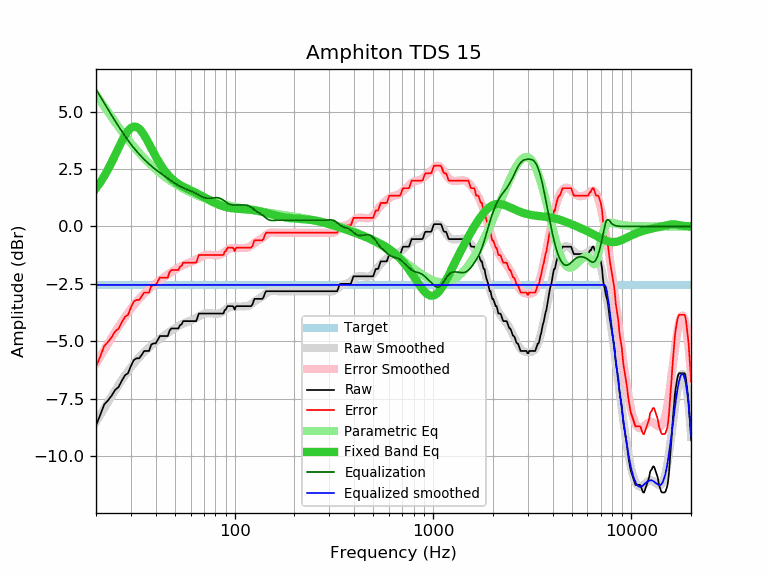

The data file committed next to this chart (first rows):
frequency, raw, error, smoothed, error_smoothed, equalization, parametric_eq, equalized_raw, equalized_smoothed, target
20, -8.66, -6.11, -8.52, -5.97, 5.97, 1.67, -2.69, -2.55, -2.55
21, -8.21, -5.66, -8.21, -5.67, 5.67, 1.92, -2.54, -2.55, -2.55
22, -7.75, -5.20, -7.92, -5.37, 5.37, 2.19, -2.38, -2.55, -2.55
23, -7.57, -5.02, -7.64, -5.10, 5.10, 2.49, -2.47, -2.55, -2.55
24, -7.36, -4.81, -7.38, -4.84, 4.84, 2.80, -2.52, -2.55, -2.55
25, -7.11, -4.56, -7.13, -4.59, 4.59, 3.12, -2.52, -2.55, -2.55
26, -6.99, -4.44, -6.90, -4.36, 4.36, 3.43, -2.63, -2.55, -2.55
27, -6.71, -4.16, -6.69, -4.14, 4.14, 3.72, -2.57, -2.55, -2.55
28, -6.48, -3.93, -6.48, -3.94, 3.94, 3.97, -2.54, -2.55, -2.55
29, -6.39, -3.84, -6.30, -3.75, 3.75, 4.16, -2.64, -2.55, -2.55
30, -6.07, -3.52, -6.13, -3.58, 3.58, 4.29, -2.49, -2.55, -2.55
31, -5.82, -3.27, -5.97, -3.42, 3.42, 4.35, -2.40, -2.55, -2.55
32, -5.74, -3.19, -5.82, -3.28, 3.28, 4.33, -2.46, -2.55, -2.55
33, -5.74, -3.19, -5.69, -3.15, 3.15, 4.26, -2.59, -2.55, -2.55
34, -5.59, -3.04, -5.57, -3.03, 3.03, 4.13, -2.56, -2.55, -2.55
35, -5.42, -2.87, -5.46, -2.92, 2.92, 3.97, -2.50, -2.55, -2.55
36, -5.42, -2.87, -5.36, -2.82, 2.82, 3.79, -2.60, -2.55, -2.55
37, -5.42, -2.87, -5.27, -2.72, 2.72, 3.60, -2.70, -2.55, -2.55
38, -5.14, -2.59, -5.18, -2.64, 2.64, 3.41, -2.50, -2.55, -2.55
39, -5.09, -2.54, -5.10, -2.55, 2.55, 3.22, -2.53, -2.55, -2.55
40, -5.09, -2.54, -5.02, -2.48, 2.48, 3.05, -2.61, -2.55, -2.55
41, -4.93, -2.38, -4.95, -2.41, 2.41, 2.88, -2.52, -2.55, -2.55
42, -4.77, -2.22, -4.88, -2.34, 2.34, 2.73, -2.43, -2.55, -2.55
43, -4.77, -2.22, -4.82, -2.27, 2.27, 2.60, -2.50, -2.55, -2.55
44, -4.77, -2.22, -4.75, -2.21, 2.21, 2.47, -2.56, -2.55, -2.55
45, -4.77, -2.22, -4.69, -2.15, 2.15, 2.36, -2.62, -2.55, -2.55
46, -4.77, -2.22, -4.64, -2.09, 2.09, 2.26, -2.68, -2.55, -2.55
47, -4.53, -1.98, -4.58, -2.03, 2.03, 2.17, -2.49, -2.55, -2.55
48, -4.44, -1.89, -4.53, -1.98, 1.98, 2.09, -2.46, -2.55, -2.55
49, -4.44, -1.89, -4.47, -1.93, 1.93, 2.02, -2.51, -2.55, -2.55
50, -4.44, -1.89, -4.43, -1.88, 1.88, 1.96, -2.56, -2.55, -2.55
51, -4.44, -1.89, -4.38, -1.83, 1.83, 1.90, -2.60, -2.55, -2.55
52, -4.44, -1.89, -4.34, -1.79, 1.79, 1.85, -2.65, -2.55, -2.55
53, -4.30, -1.75, -4.30, -1.75, 1.75, 1.81, -2.55, -2.55, -2.55
54, -4.26, -1.71, -4.26, -1.72, 1.72, 1.77, -2.54, -2.55, -2.55
55, -4.12, -1.57, -4.23, -1.68, 1.68, 1.73, -2.44, -2.55, -2.55
56, -4.12, -1.57, -4.20, -1.65, 1.65, 1.70, -2.47, -2.55, -2.55
57, -4.12, -1.57, -4.17, -1.63, 1.63, 1.67, -2.49, -2.55, -2.55
58, -4.12, -1.57, -4.14, -1.60, 1.60, 1.64, -2.52, -2.55, -2.55
59, -4.12, -1.57, -4.12, -1.57, 1.57, 1.61, -2.54, -2.55, -2.55
60, -4.12, -1.57, -4.09, -1.55, 1.55, 1.58, -2.57, -2.55, -2.55
61, -4.12, -1.57, -4.07, -1.52, 1.52, 1.55, -2.60, -2.55, -2.55
62, -4.12, -1.57, -4.04, -1.49, 1.49, 1.52, -2.63, -2.55, -2.55
63, -4.12, -1.57, -4.01, -1.46, 1.46, 1.49, -2.66, -2.55, -2.55
64, -4.12, -1.57, -3.98, -1.43, 1.43, 1.46, -2.69, -2.55, -2.55
65, -3.95, -1.40, -3.94, -1.40, 1.40, 1.43, -2.55, -2.55, -2.55
66, -3.79, -1.24, -3.91, -1.37, 1.37, 1.40, -2.42, -2.55, -2.55
67, -3.79, -1.24, -3.88, -1.34, 1.34, 1.37, -2.45, -2.55, -2.55
68, -3.79, -1.24, -3.85, -1.31, 1.31, 1.34, -2.48, -2.55, -2.55
69, -3.79, -1.24, -3.83, -1.28, 1.28, 1.30, -2.51, -2.55, -2.55
70, -3.79, -1.24, -3.81, -1.26, 1.26, 1.27, -2.53, -2.55, -2.55
71, -3.79, -1.24, -3.79, -1.25, 1.25, 1.24, -2.54, -2.55, -2.55
72, -3.79, -1.24, -3.78, -1.24, 1.24, 1.21, -2.55, -2.55, -2.55
73, -3.79, -1.24, -3.78, -1.23, 1.23, 1.19, -2.56, -2.55, -2.55
74, -3.79, -1.24, -3.77, -1.23, 1.23, 1.16, -2.56, -2.55, -2.55
75, -3.79, -1.24, -3.78, -1.23, 1.23, 1.13, -2.56, -2.55, -2.55
76, -3.79, -1.24, -3.78, -1.24, 1.24, 1.10, -2.55, -2.55, -2.55
77, -3.79, -1.24, -3.79, -1.24, 1.24, 1.08, -2.55, -2.55, -2.55
78, -3.79, -1.24, -3.79, -1.25, 1.25, 1.05, -2.54, -2.55, -2.55
79, -3.79, -1.24, -3.80, -1.25, 1.25, 1.03, -2.54, -2.55, -2.55
... 553 more rows
